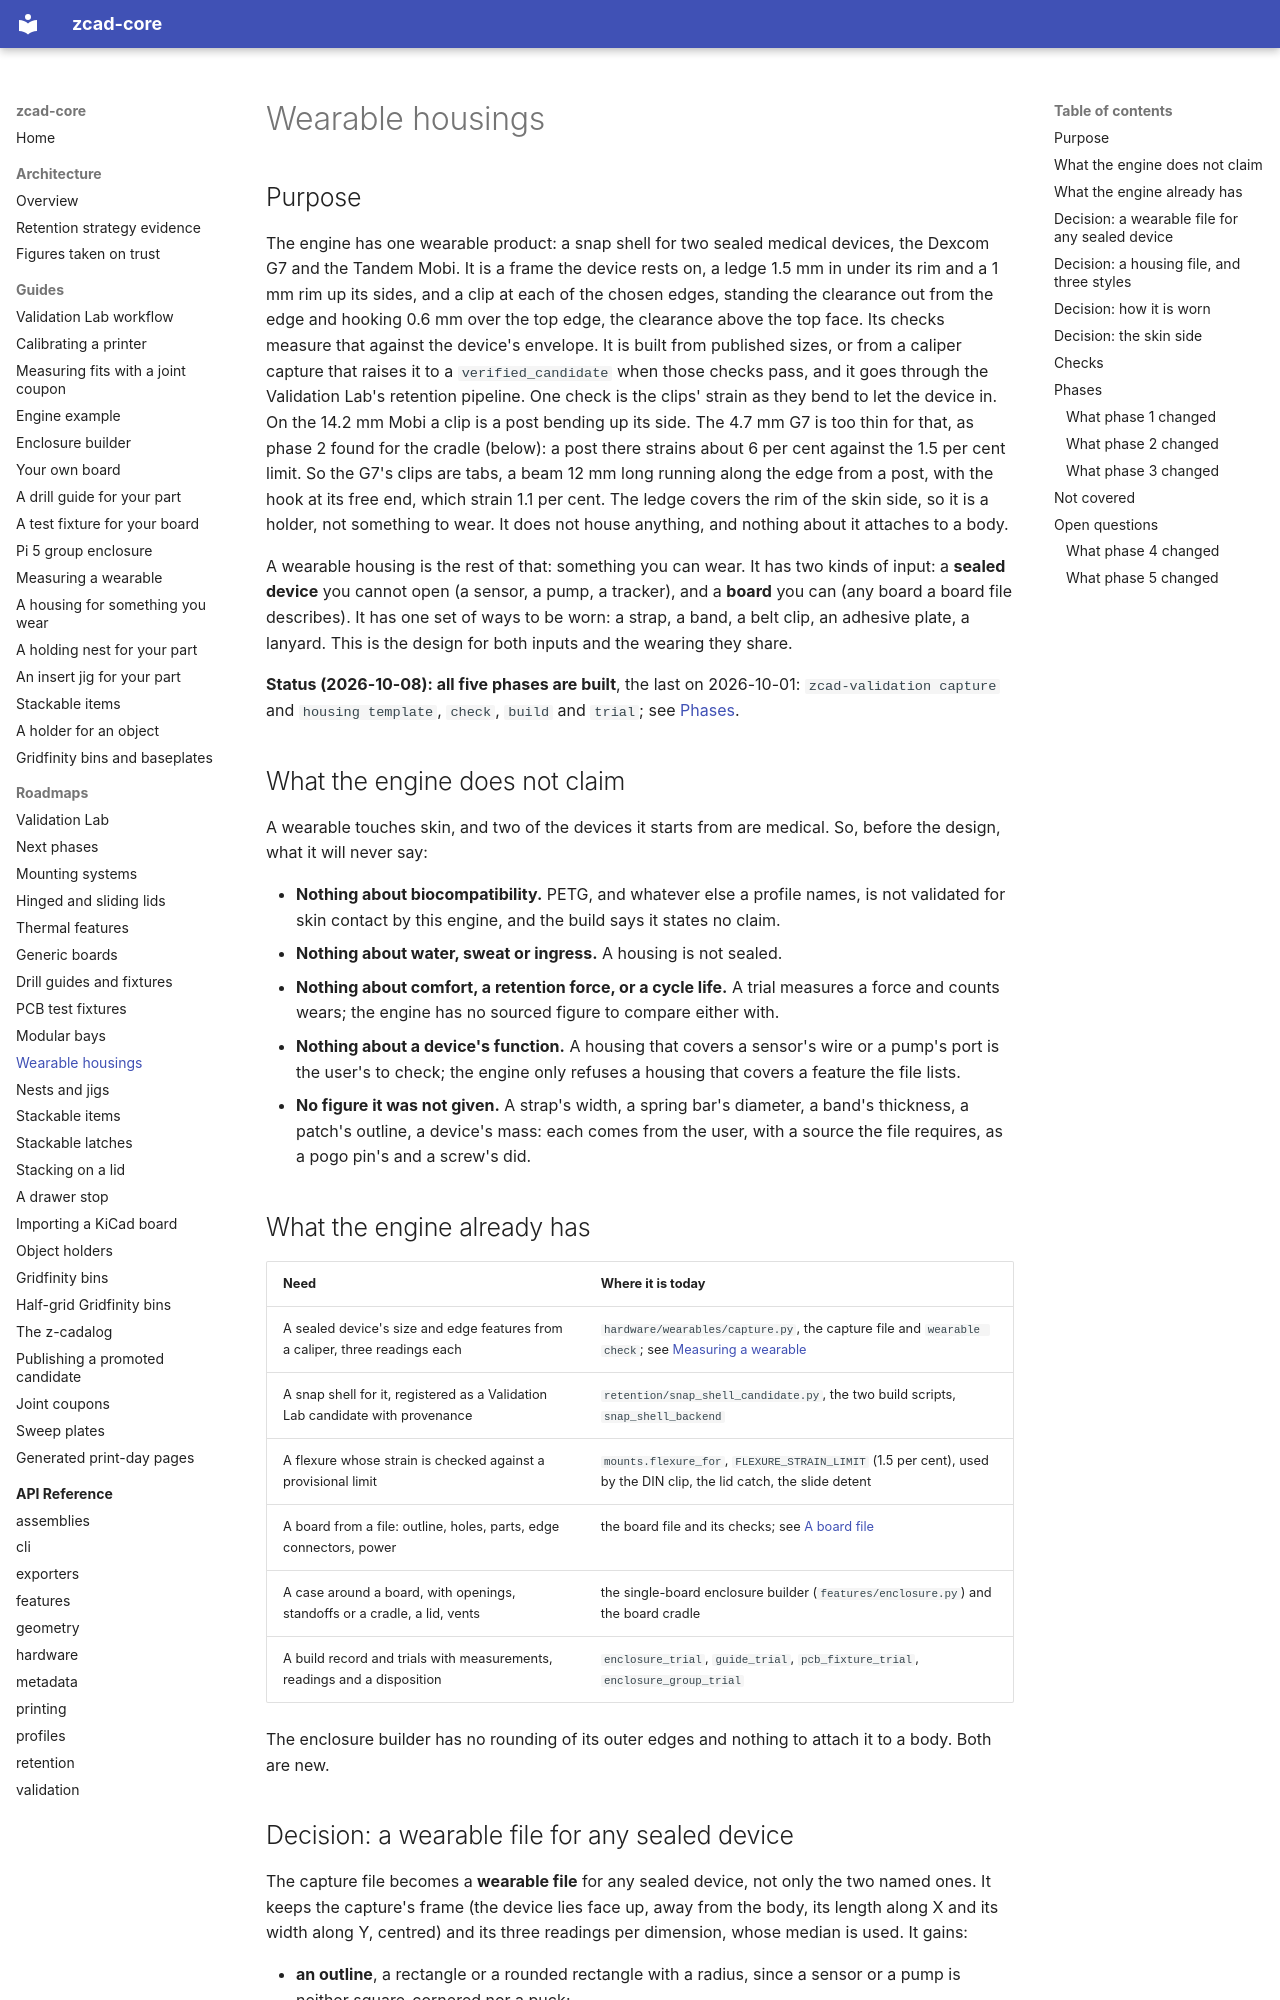

repository: zacharymplace/zcad-core · page: roadmaps/wearable-housings/index.html · generator: mkdocs

# Wearable housings

## Purpose

The engine has one wearable product: a snap shell for two sealed medical devices,
the Dexcom G7 and the Tandem Mobi. It is a frame the device rests on, a ledge 1.5 mm in
under its rim and a 1 mm rim up its sides, and a clip at each of the chosen edges,
standing the clearance out from the edge and hooking 0.6 mm over the top edge, the
clearance above the top face. Its checks measure that against the device's envelope.
It is built from published sizes, or from a caliper capture that raises it to a
`verified_candidate` when those checks pass, and it goes through the Validation Lab's
retention pipeline. One check is the clips' strain as they bend to let the device in.
On the 14.2 mm Mobi a clip is a post bending up its side. The 4.7 mm G7 is too thin for
that, as phase 2 found for the cradle (below): a post there strains about 6 per cent
against the 1.5 per cent limit. So the G7's clips are tabs, a beam 12 mm long running
along the edge from a post, with the hook at its free end, which strain 1.1 per cent.
The ledge covers the rim of the skin side, so it is a holder, not something to wear. It
does not house anything, and nothing about it attaches to a body.

A wearable housing is the rest of that: something you can wear. It has two kinds of
input: a **sealed device** you cannot open (a sensor, a pump, a tracker), and a
**board** you can (any board a board file describes). It has one set of ways to be
worn: a strap, a band, a belt clip, an adhesive plate, a lanyard. This is the design
for both inputs and the wearing they share.

**Status (2026-10-08): all five phases are built**, the last on 2026-10-01: `zcad-validation capture` and
`housing template`, `check`, `build` and `trial`; see [Phases](#phases).

## What the engine does not claim

A wearable touches skin, and two of the devices it starts from are medical. So,
before the design, what it will never say:

- **Nothing about biocompatibility.** PETG, and whatever else a profile names, is
  not validated for skin contact by this engine, and the build says it states no
  claim.
- **Nothing about water, sweat or ingress.** A housing is not sealed.
- **Nothing about comfort, a retention force, or a cycle life.** A trial measures a
  force and counts wears; the engine has no sourced figure to compare either with.
- **Nothing about a device's function.** A housing that covers a sensor's wire or a
  pump's port is the user's to check; the engine only refuses a housing that covers
  a feature the file lists.
- **No figure it was not given.** A strap's width, a spring bar's diameter, a band's
  thickness, a patch's outline, a device's mass: each comes from the user, with a
  source the file requires, as a pogo pin's and a screw's did.

## What the engine already has

| Need | Where it is today |
| --- | --- |
| A sealed device's size and edge features from a caliper, three readings each | `hardware/wearables/capture.py`, the capture file and `wearable check`; see [Measuring a wearable](../guides/wearable-capture.md) |
| A snap shell for it, registered as a Validation Lab candidate with provenance | `retention/snap_shell_candidate.py`, the two build scripts, `snap_shell_backend` |
| A flexure whose strain is checked against a provisional limit | `mounts.flexure_for`, `FLEXURE_STRAIN_LIMIT` (1.5 per cent), used by the DIN clip, the lid catch, the slide detent |
| A board from a file: outline, holes, parts, edge connectors, power | the board file and its checks; see [A board file](../guides/board-file.md) |
| A case around a board, with openings, standoffs or a cradle, a lid, vents | the single-board enclosure builder (`features/enclosure.py`) and the board cradle |
| A build record and trials with measurements, readings and a disposition | `enclosure_trial`, `guide_trial`, `pcb_fixture_trial`, `enclosure_group_trial` |

The enclosure builder has no rounding of its outer edges and nothing to attach it to a
body. Both are new.
